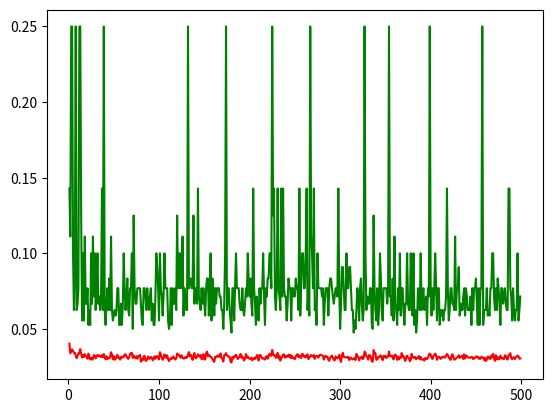

Recreate this plot in Python.
import numpy as np
import random
import matplotlib.pyplot as plt 
# Parameters
n = 3  # 3x3 magic square
population_size = 100
mutation_rate = 0.01
valid_set = set(np.random.permutation(n * n) + 1)

# Generate initial population (random permutations of 1 to n²)
def generate_individual(n):
    return np.random.permutation(n * n) + 1  # e.g., [8,1,6,3,5,7,4,9,2]

# fixed sum that all rows, columns, and both main diagonals of a magic square must equal.
def magic_constant(n):
    return n * (n**2 + 1) // 2 

# Fitness function: calculate the fitness score for a regular magic square (not perfect)
def fitness_score_regular(individual, n):
    # Reshape into n×n matrix
    square = np.array(individual).reshape(n, n)
    M = magic_constant(n)
    total_deviation = 0

    # Check rows and columns
    for i in range(n):
        row_sum = np.sum(square[i, :])
        col_sum = np.sum(square[:, i])
        total_deviation += abs(row_sum - M) + abs(col_sum - M)

    # Check diagonals
    diag1_sum = np.sum(np.diag(square))  # Main diagonal
    diag2_sum = np.sum(np.diag(np.fliplr(square)))  # Anti-diagonal
    total_deviation += abs(diag1_sum - M) + abs(diag2_sum - M)

    return 1 / (1 + total_deviation)  # Higher is better

def crossover(first, second, n):
    #get 2 matrixes and crossover them but the child must be valid
    #all unique numbers
    child = np.zeros_like(first)
    child_set = set()

    # crossover
    i = random.randint(0, n*n - 1)
    for j in range(len(first)):
        if j < i:
            child[j] = first[i]
        else:
            if second[j] not in child_set:
                child[j] = second[j]
            else:
                # we need to put a diffrent number to make it a valid permuttion
                child[j] = [e for e in valid_set if e not in child_set][0]
        child_set.add(child[j])


    if random.random() < mutation_rate:
        # do mutation on child, swap 2 random places
        i = random.randint(0, len(child) - 1)
        j = random.randint(0, len(child) - 1)
        child[i] , child[j] = child[j], child[i] 
    return child

population = [generate_individual(n) for _ in range(population_size)]
avg_fitness = []
best_fitness = []
age = 1
while(age < 500):
    avg_fitness.append(0)
    best_fitness.append(-1)
    population_fitness = [fitness_score_regular(individual, n) for individual in population]
    best_fitness[-1] = max(population_fitness)
    avg_fitness[-1]  = sum(population_fitness) / population_size

    if(best_fitness == 1):
        break;
    
    new_pop = []
    for i in range(population_size):
        # choose 2 for cross over
        first, second = random.choices(population, weights=population_fitness, k=2)      
        new_pop.append(crossover(first, second, n))
    population = new_pop
    age+=1

plt.plot(range(1, age), avg_fitness[:age], c='r')
plt.plot(range(1, age), best_fitness[:age], c='g')
plt.show()
